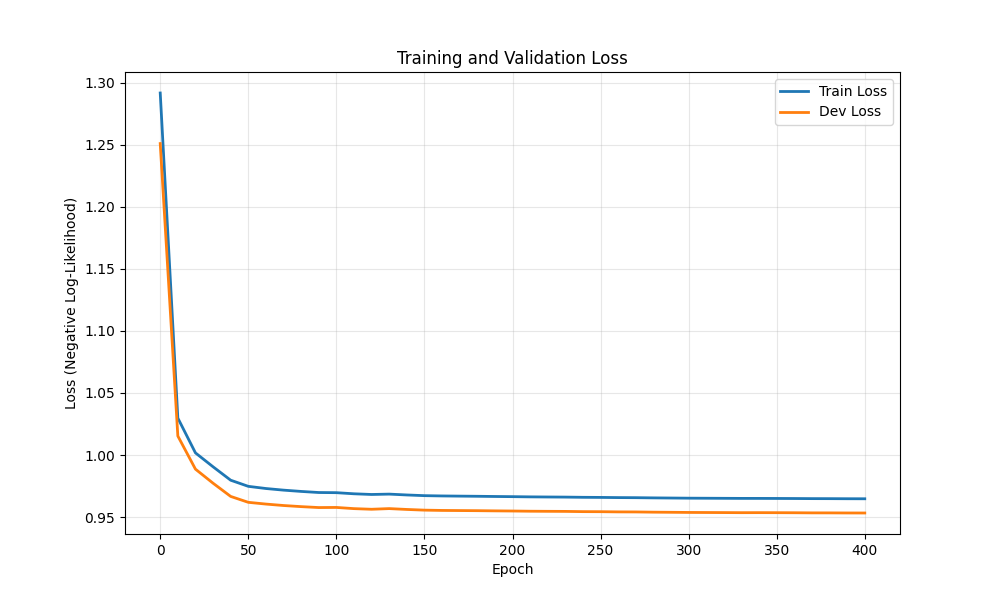

Values plotted in this chart, from the file beside it:
epoch, train_loss, dev_loss
0, 1.292, 1.251
10, 1.03, 1.015
20, 1.002, 0.9887
30, 0.9905, 0.9773
40, 0.9797, 0.9667
50, 0.9748, 0.9619
60, 0.973, 0.9605
70, 0.9717, 0.9593
80, 0.9707, 0.9584
90, 0.9698, 0.9577
100, 0.9697, 0.9578
110, 0.9688, 0.9568
120, 0.9682, 0.9563
130, 0.9685, 0.9569
140, 0.9678, 0.9562
150, 0.9673, 0.9556
160, 0.9671, 0.9554
170, 0.9669, 0.9553
180, 0.9668, 0.9552
190, 0.9666, 0.955
200, 0.9665, 0.9549
210, 0.9663, 0.9547
220, 0.9662, 0.9547
230, 0.9661, 0.9546
240, 0.966, 0.9544
250, 0.9659, 0.9544
260, 0.9657, 0.9542
270, 0.9657, 0.9542
280, 0.9655, 0.954
290, 0.9654, 0.9539
300, 0.9653, 0.9538
310, 0.9652, 0.9537
320, 0.9651, 0.9536
330, 0.9651, 0.9536
340, 0.9651, 0.9536
350, 0.965, 0.9536
360, 0.965, 0.9535
370, 0.9649, 0.9534
380, 0.9649, 0.9534
390, 0.9648, 0.9533
400, 0.9648, 0.9533
